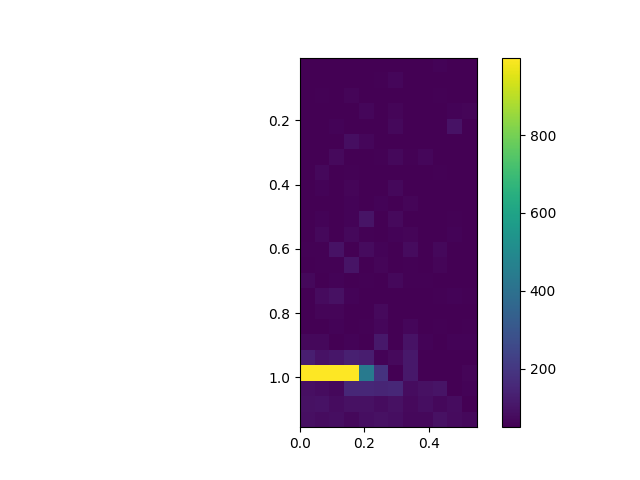

Data behind this chart, as committed beside it:
, 0.0, 0.05, 0.1, 0.15000000000000002, 0.2, 0.25, 0.30000000000000004, 0.35000000000000003, 0.4, 0.45, 0.5, 0.55
0.005, 50, 50, 50, 50, 50, 50, 50, 50, 50, 58, 50, 50
0.055, 50, 50, 50, 53, 50, 56, 66, 50, 50, 52, 50, 50
0.105, 50, 56, 50, 64, 50, 50, 50, 50, 50, 56, 50, 50
0.155, 50, 52, 50, 53, 68, 50, 62, 50, 50, 50, 60, 64
0.205, 50, 50, 60, 50, 50, 50, 70, 50, 50, 50, 95, 50
0.255, 50, 50, 50, 86, 66, 50, 50, 50, 50, 50, 50, 50
0.305, 50, 50, 75, 50, 50, 54, 72, 57, 66, 50, 50, 50
0.355, 50, 70, 50, 57, 50, 50, 50, 50, 50, 54, 50, 52
0.405, 50, 59, 50, 64, 50, 50, 70, 50, 50, 53, 50, 50
0.455, 50, 50, 50, 60, 50, 58, 50, 62, 50, 50, 50, 50
0.505, 50, 59, 50, 60, 101, 50, 74, 50, 50, 50, 56, 50
0.555, 50, 71, 50, 70, 57, 50, 60, 64, 50, 50, 58, 50
0.605, 56, 54, 97, 50, 76, 59, 50, 78, 50, 70, 50, 50
0.655, 50, 54, 56, 99, 50, 62, 50, 54, 50, 64, 50, 50
0.705, 72, 50, 61, 50, 55, 50, 71, 56, 57, 50, 50, 50
0.755, 50, 77, 92, 59, 50, 50, 50, 50, 50, 54, 59, 56
0.805, 50, 62, 63, 50, 50, 74, 50, 50, 50, 50, 50, 52
0.855, 50, 53, 58, 50, 57, 66, 50, 66, 50, 55, 50, 55
0.905, 72, 72, 50, 59, 50, 110, 50, 95, 58, 50, 59, 60
0.955, 129, 95, 107, 133, 125, 61, 75, 110, 50, 50, 50, 50
1.005, 999, 999, 999, 999, 440, 189, 50, 110, 50, 50, 50, 63
1.055, 88, 80, 72, 156, 154, 147, 157, 81, 92, 100, 50, 61
1.105, 91, 96, 80, 91, 94, 82, 92, 75, 87, 70, 80, 50
1.155, 90, 82, 87, 70, 85, 92, 84, 71, 71, 94, 79, 72
